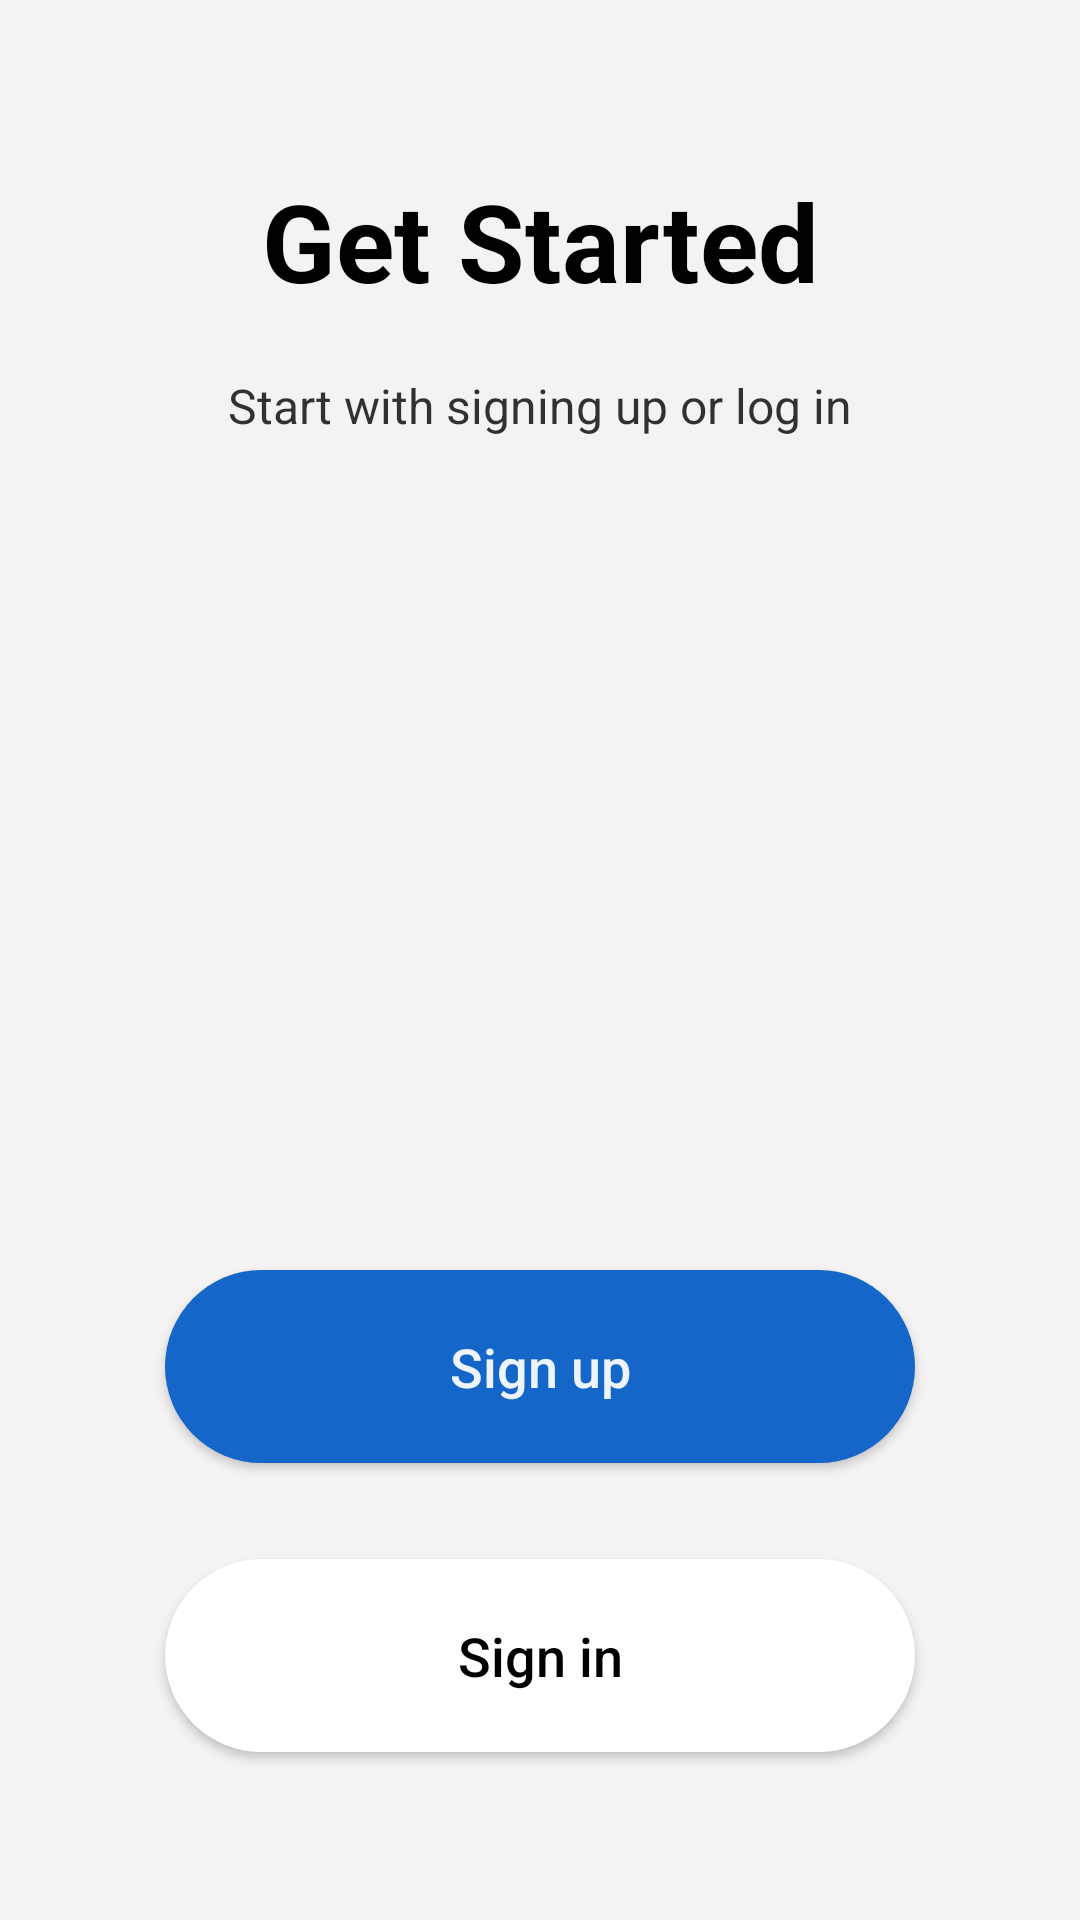

Reconstruct the res/layout file that produces this screen, plus the resources it refers to.
<!-- AndroidManifest.xml: application theme AppTheme -->
<!-- res/layout/fragment_first.xml -->
<?xml version="1.0" encoding="utf-8"?>
<layout xmlns:android="http://schemas.android.com/apk/res/android"
    xmlns:app="http://schemas.android.com/apk/res-auto">

    <data>

        <variable
            name="viewmodel"
            type="com.example.firebasechatapp.ui.first.FirstViewModel" />
    </data>

    <androidx.constraintlayout.widget.ConstraintLayout
        android:layout_width="match_parent"
        android:layout_height="match_parent"
        android:background="#EDF4F1F1">

        <androidx.appcompat.widget.AppCompatTextView
            android:id="@+id/textView2"
            android:layout_width="match_parent"
            android:layout_height="wrap_content"
            android:layout_marginTop="56dp"
            android:gravity="center_horizontal"
            android:text="@string/welcome_to_quick_chat"
            android:textColor="#000000"
            android:textSize="36sp"
            android:textStyle="bold"
            app:layout_constraintEnd_toEndOf="parent"
            app:layout_constraintHorizontal_bias="0.0"
            app:layout_constraintStart_toStartOf="parent"
            app:layout_constraintTop_toTopOf="parent" />

        <androidx.appcompat.widget.AppCompatButton
            android:id="@+id/loginButton"
            android:layout_width="250dp"
            android:layout_height="wrap_content"
            android:layout_marginBottom="56dp"
            android:background="@drawable/login_background"
            android:elevation="8dp"
            android:onClick="@{() -> viewmodel.goToLoginPressed()}"
            android:padding="20dp"
            android:text="@string/login"
            android:textAllCaps="false"
            android:textColor="#000000"
            android:textSize="18sp"
            app:layout_constraintBottom_toBottomOf="parent"
            app:layout_constraintEnd_toEndOf="parent"
            app:layout_constraintStart_toStartOf="parent" />

        <androidx.appcompat.widget.AppCompatButton
            android:id="@+id/createAccountButton"
            android:layout_width="0dp"
            android:layout_height="wrap_content"
            android:layout_marginBottom="32dp"
            android:background="@drawable/sign_up_background"
            android:elevation="8dp"
            android:onClick="@{() -> viewmodel.goToCreateAccountPressed()}"
            android:padding="20dp"
            android:text="@string/create_account"
            android:textAllCaps="false"
            android:textColor="@color/colorOnPrimary"
            android:textSize="18sp"
            app:layout_constraintBottom_toTopOf="@+id/loginButton"
            app:layout_constraintEnd_toEndOf="@+id/loginButton"
            app:layout_constraintHorizontal_bias="0.0"
            app:layout_constraintStart_toStartOf="@+id/loginButton" />

        <androidx.constraintlayout.widget.Guideline
            android:id="@+id/guideline50"
            android:layout_width="wrap_content"
            android:layout_height="wrap_content"
            android:orientation="horizontal"
            app:layout_constraintGuide_percent=".5" />

        <androidx.appcompat.widget.AppCompatImageView
            android:id="@+id/imageView"
            android:layout_width="170dp"
            android:layout_height="170dp"
            android:layout_marginStart="20dp"
            android:layout_marginEnd="20dp"
            android:layout_marginTop="72dp"
            android:contentDescription="chat_icon"
            android:src="@drawable/chat_box"
            app:layout_constraintEnd_toEndOf="parent"
            app:layout_constraintHorizontal_bias="0.498"
            app:layout_constraintStart_toStartOf="parent"
            app:layout_constraintTop_toBottomOf="@+id/textView" />

        <androidx.appcompat.widget.AppCompatTextView
            android:id="@+id/textView"
            android:layout_width="match_parent"
            android:layout_height="wrap_content"
            android:layout_marginTop="20dp"
            android:alpha=".8"
            android:gravity="center"
            android:text="@string/login_or_create_an_account_to_get_started"
            android:textColor="#000000"
            android:textSize="16sp"
            android:textStyle="normal"
            app:layout_constraintEnd_toEndOf="parent"
            app:layout_constraintHorizontal_bias="0.0"
            app:layout_constraintStart_toStartOf="@+id/textView2"
            app:layout_constraintTop_toBottomOf="@+id/textView2" />

    </androidx.constraintlayout.widget.ConstraintLayout>
</layout>
<!-- resources referenced by this layout -->
<resources>
  <color name="colorOnPrimary">#EDFFFFFF</color>
  <!-- drawable login_background (drawable) -->
  <?xml version="1.0" encoding="utf-8"?>
  <shape xmlns:android="http://schemas.android.com/apk/res/android"
      android:shape="rectangle">
  
      <corners
          android:radius="40dp"/>
  
      <solid android:color="#FFFFFF"/>
  </shape>
  <!-- drawable sign_up_background (drawable) -->
  <?xml version="1.0" encoding="utf-8"?>
  <shape xmlns:android="http://schemas.android.com/apk/res/android"
      android:shape="rectangle">
  
      <corners
          android:radius="40dp"/>
  
      <solid android:color="@color/colorPrimary"/>
  </shape>
  <string name="create_account">Sign up</string>
  <string name="login">Sign in</string>
  <string name="login_or_create_an_account_to_get_started">Start with signing up or log in</string>
  <string name="welcome_to_quick_chat">Get Started</string>
  <style name="AppTheme" parent="Theme.MaterialComponents.Light.NoActionBar">
          
          <item name="colorPrimary">@color/colorPrimary</item>
          <item name="colorPrimaryDark">@color/colorPrimaryDark</item>
          <item name="colorAccent">@color/colorAccent</item>
      </style>
  <color name="colorPrimary">#1466C8</color>
  <color name="colorPrimaryDark">#0665B6</color>
  <color name="colorAccent">#03DAC5</color>
</resources>
